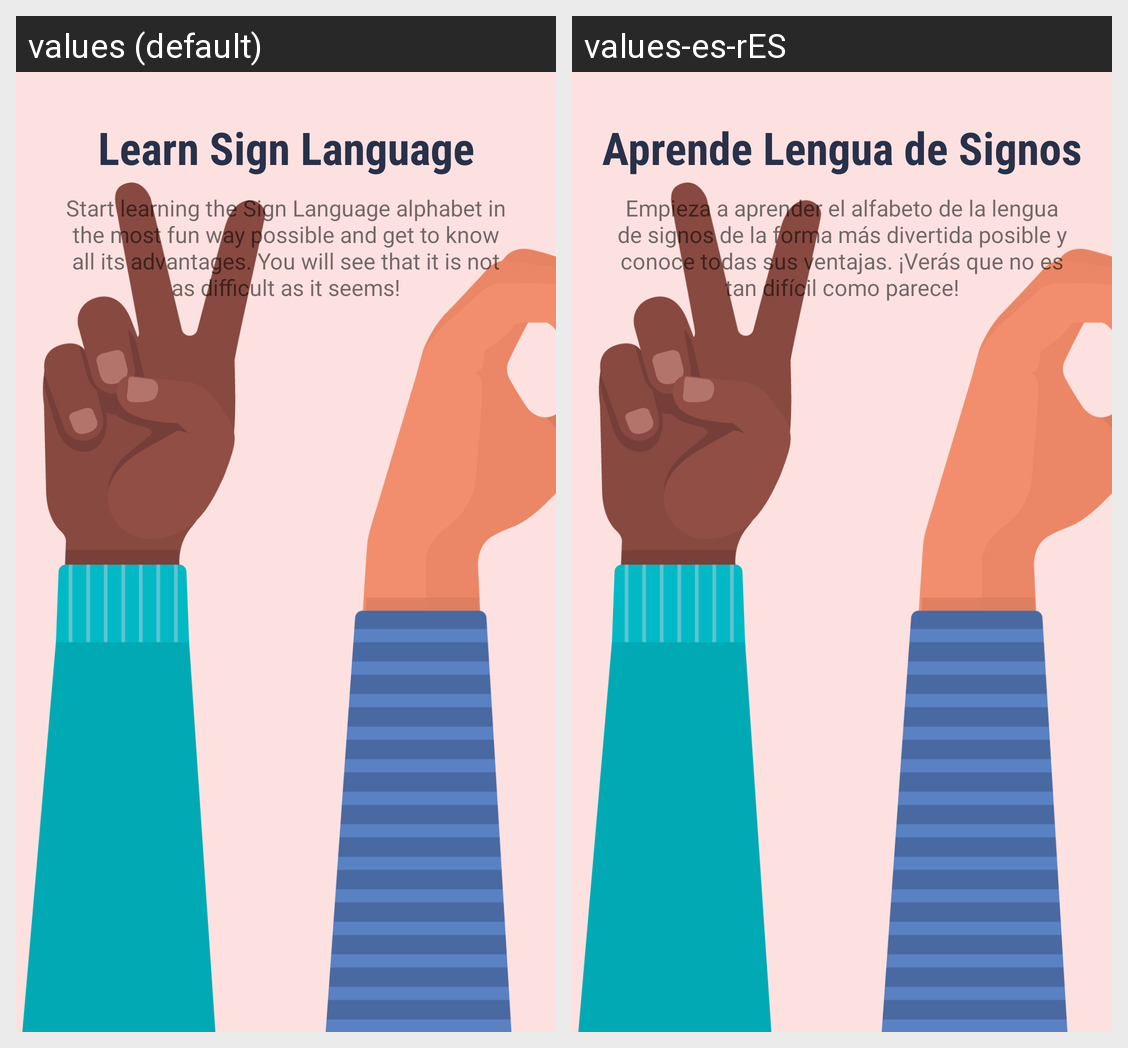

Translations of the strings shown on this Android screen, per locale in the grid:
Android screen res/layout/slides_layout.xml rendered under 2 locales, left to right: values (default), values-es-rES. Device: Nexus 5 (rendered at 1080×1920; each locale shown at half size, 540×960, under a caption strip naming it); theme Theme.SignLanguageDetectionApp.
Strings drawn on this screen, with the default value and each locale's value (text and hints the layout hard-codes, and strings that could not be matched under every locale, appear in the picture but are not listed):

first_slide_title
  values: Learn Sign Language
  values-es-rES: Aprende Lengua de Signos

first_slide_desc
  values: Start learning the Sign Language alphabet in the most fun way possible and get to know all its advantages. You will see that it is not as difficult as it seems!
  values-es-rES: Empieza a aprender el alfabeto de la lengua de signos de la forma más divertida posible y conoce todas sus ventajas. ¡Verás que no es tan difícil como parece!
